Dataset: cropped (GitHub, colbytse/MRI-image-classification). Classes: neg, pos.

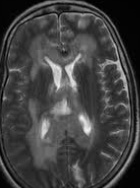
Label: neg

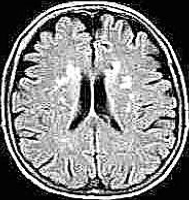
Label: neg

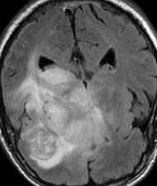
Label: pos

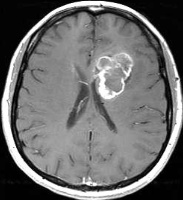
Label: pos

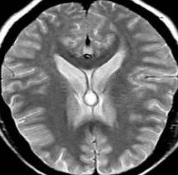
Label: pos

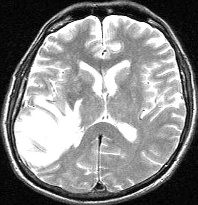
Label: pos
